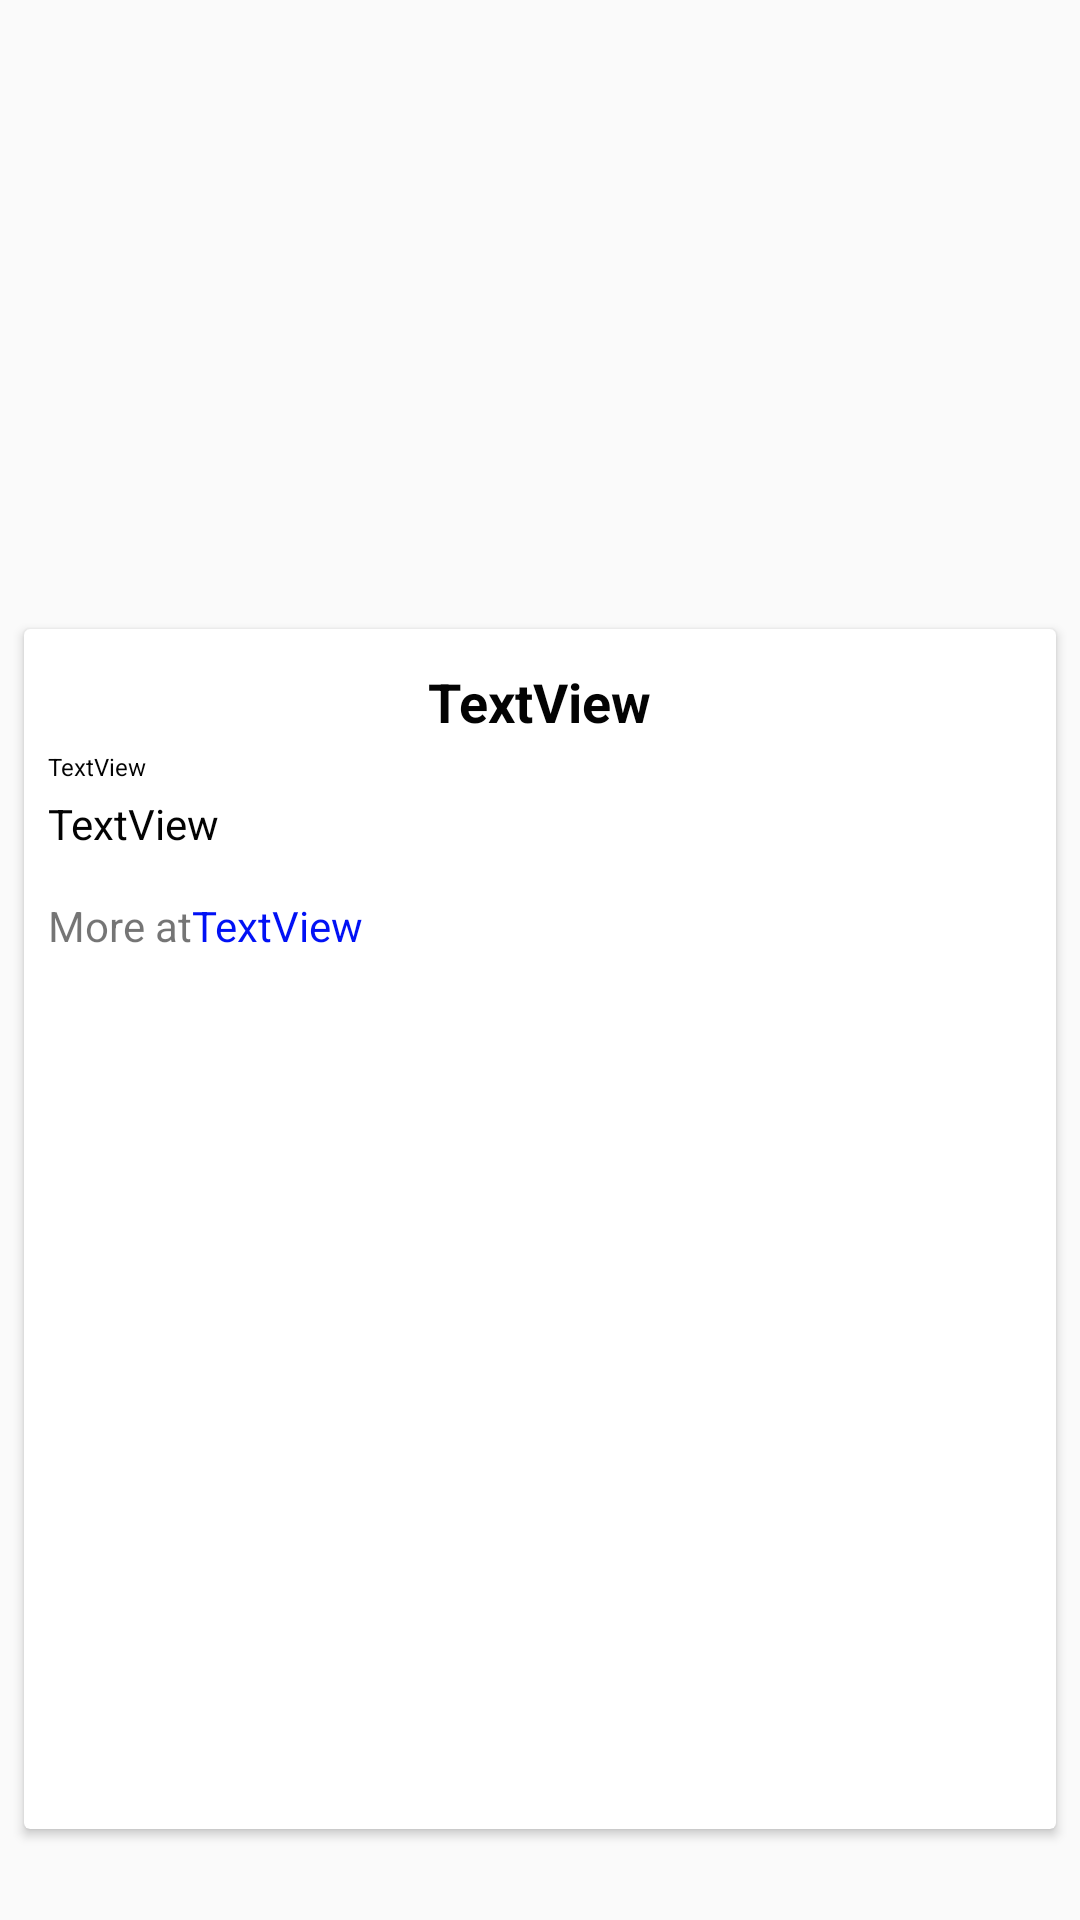

Layout XML and referenced resources for this Android screen:
<!-- AndroidManifest.xml: application theme AppTheme -->
<!-- res/layout/activity_news.xml -->
<?xml version="1.0" encoding="utf-8"?>
<android.support.constraint.ConstraintLayout xmlns:android="http://schemas.android.com/apk/res/android"
    xmlns:app="http://schemas.android.com/apk/res-auto"
    xmlns:tools="http://schemas.android.com/tools"
    android:layout_width="match_parent"
    android:layout_height="match_parent"
    tools:context="com.example.example.worldnews.NewsActivity">


    <ImageView
        android:id="@+id/imageView"
        android:layout_width="0dp"
        android:layout_height="200dp"
        android:scaleType="fitXY"
        app:layout_constraintBottom_toBottomOf="parent"
        app:layout_constraintLeft_toLeftOf="parent"
        app:layout_constraintRight_toRightOf="parent"
        app:layout_constraintTop_toTopOf="parent"
        app:layout_constraintVertical_bias="0.0"
        app:srcCompat="@mipmap/ic_launcher"
        app:layout_constraintHorizontal_bias="0.0" />

    <android.support.v7.widget.CardView
        android:layout_width="0dp"
        android:layout_height="400dp"
        android:layout_marginBottom="8dp"
        android:layout_marginEnd="8dp"
        android:layout_marginLeft="8dp"
        android:layout_marginRight="8dp"
        android:layout_marginStart="8dp"
        android:layout_marginTop="8dp"
        app:layout_constraintBottom_toBottomOf="parent"
        app:layout_constraintHorizontal_bias="0.0"
        app:layout_constraintLeft_toLeftOf="parent"
        app:layout_constraintRight_toRightOf="parent"
        app:layout_constraintTop_toBottomOf="@+id/imageView"
        app:layout_constraintVertical_bias="0.076"
        android:id="@+id/cardView2">

        <LinearLayout
            android:layout_width="match_parent"
            android:layout_height="wrap_content"
            android:layout_marginLeft="8dp"
            android:layout_marginRight="8dp"
            android:layout_marginTop="12dp"
            android:orientation="vertical">

            <TextView
                android:id="@+id/textViewTitle"
                android:layout_width="wrap_content"
                android:layout_height="wrap_content"
                android:layout_gravity="center_horizontal"

                android:text="TextView"
                android:textColor="@color/colorPrimary"
                android:textSize="18sp"
                android:textStyle="bold" />

            <TextView
                android:id="@+id/textViewPublishedDate"
                android:layout_width="match_parent"
                android:layout_height="wrap_content"
                android:layout_marginTop="4dp"
                android:text="TextView"
                android:textColor="@color/colorPrimary"
                android:textSize="8sp" />

            <TextView
                android:id="@+id/textViewDescreption"
                android:layout_width="match_parent"
                android:layout_height="wrap_content"
                android:layout_marginTop="4dp"
                android:text="TextView"
                android:textColor="@color/colorPrimary" />

            <LinearLayout
                android:layout_width="match_parent"
                android:layout_height="wrap_content"
                android:orientation="horizontal">

                <TextView
                    android:id="@+id/textView"
                    android:layout_width="wrap_content"
                    android:layout_height="wrap_content"
                    android:layout_marginTop="15dp"
                    android:text="@string/More_at" />

                <TextView
                    android:id="@+id/textViewUrl"
                    android:layout_width="wrap_content"
                    android:layout_height="wrap_content"
                    android:layout_marginTop="15dp"
                    android:layout_weight="1"
                    android:text="TextView"
                    android:textColor="@color/blue" />
            </LinearLayout>

        </LinearLayout>

    </android.support.v7.widget.CardView>

    <android.support.v7.widget.Toolbar
        android:id="@+id/toolbar"
        android:layout_width="0dp"
        android:layout_height="56dp"
        android:theme="?attr/actionBarTheme"
        app:navigationIcon="@drawable/ic_arrow_back_black_24dp"
        tools:layout_editor_absoluteY="0dp"
        tools:layout_editor_absoluteX="8dp" />
</android.support.constraint.ConstraintLayout>
<!-- resources referenced by this layout -->
<resources>
  <color name="blue">#0111f5</color>
  <color name="colorPrimary">#030303</color>
  <string name="More_at">More at</string>
  <style name="AppTheme" parent="Theme.AppCompat.Light.DarkActionBar">
  
          
          <item name="colorPrimary">@color/colorPrimary</item>
          <item name="colorPrimaryDark">@color/colorPrimaryDark</item>
          <item name="colorAccent">@color/colorAccent</item>
  
      </style>
  <color name="colorPrimaryDark">#79797b</color>
  <color name="colorAccent">#FF4081</color>
</resources>
